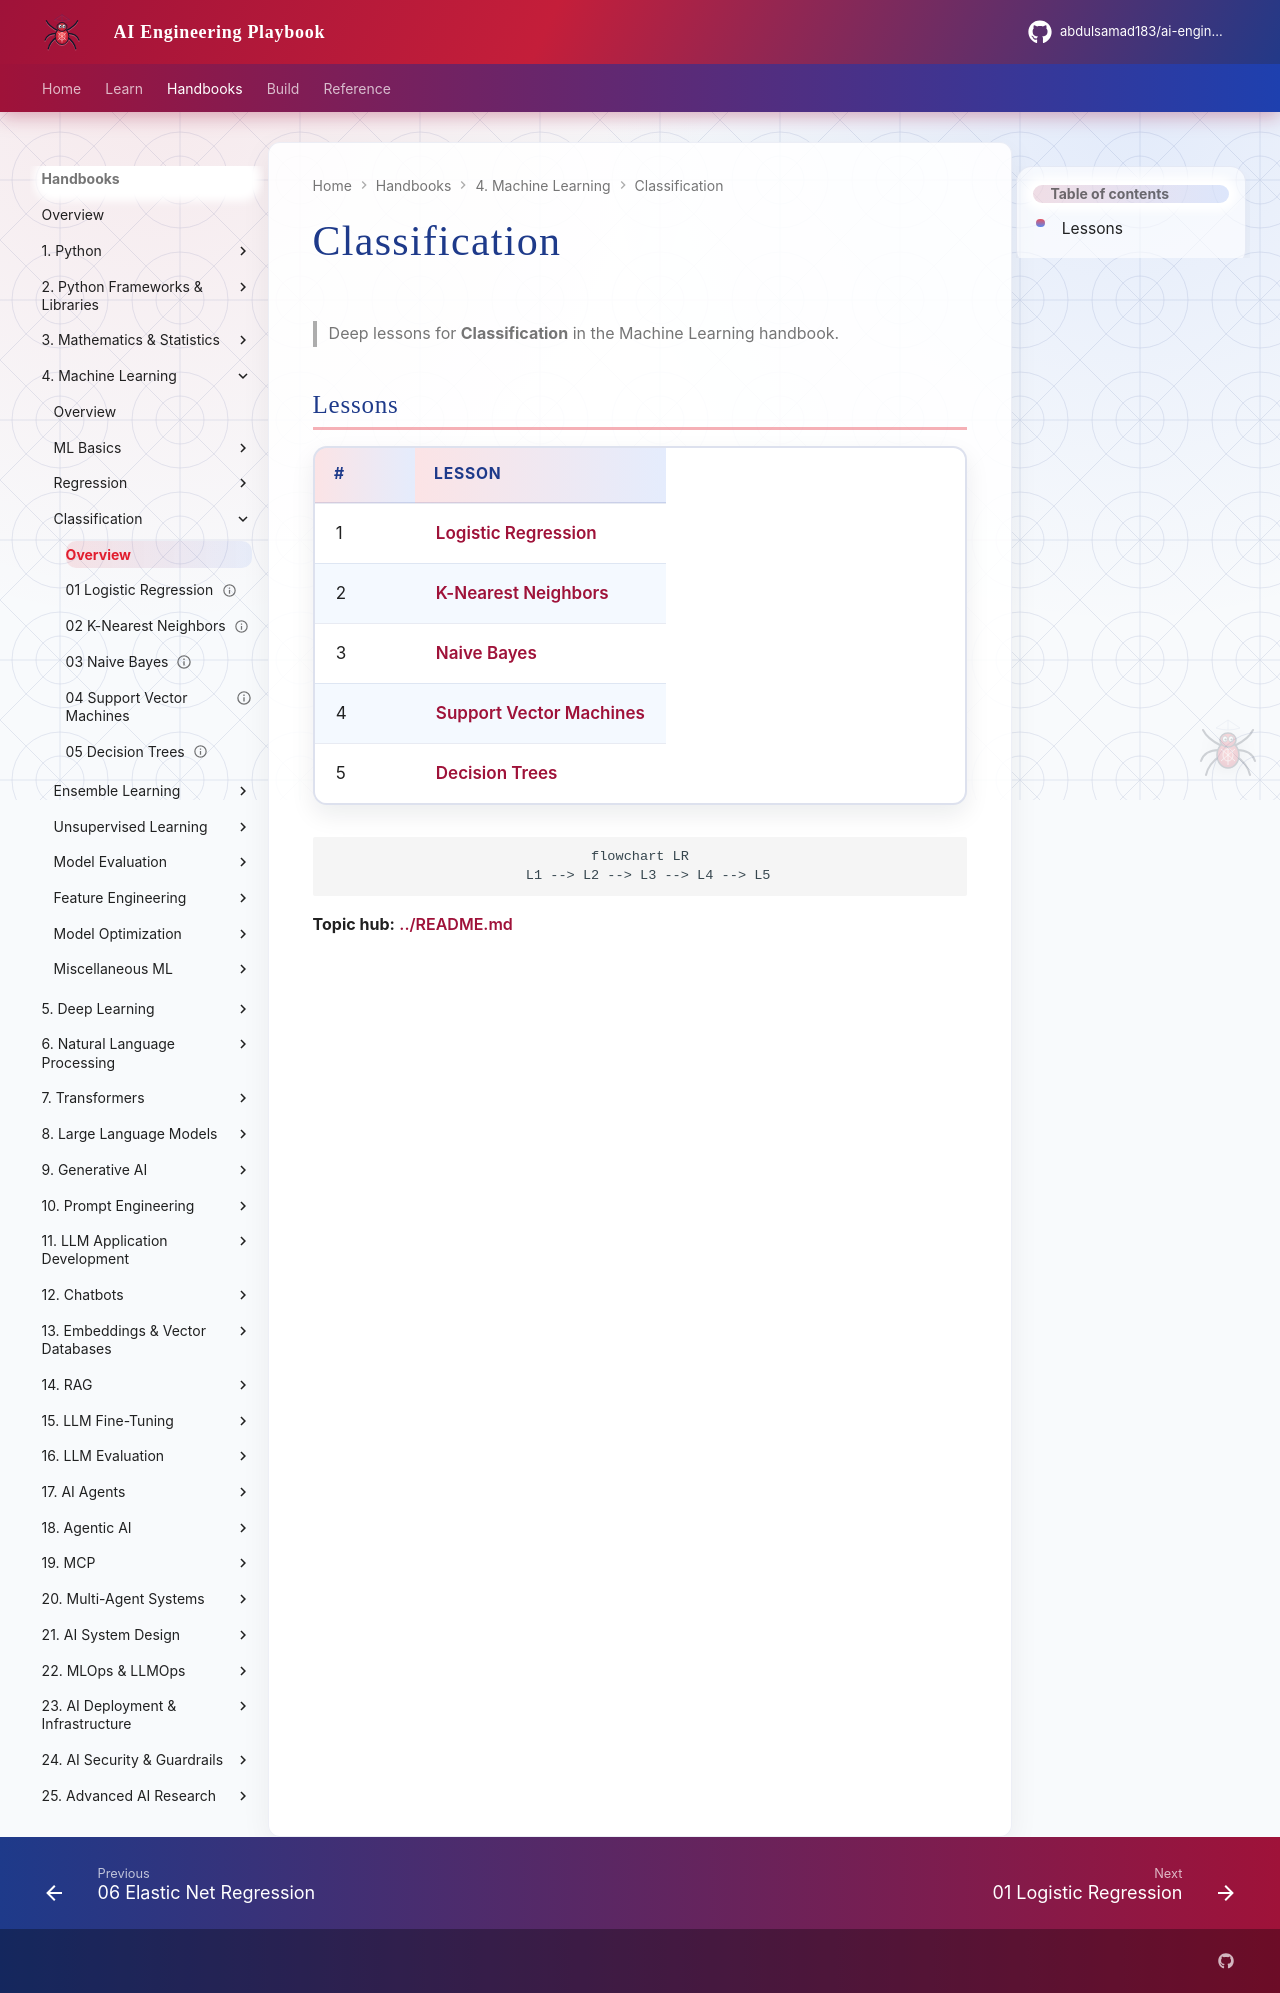

repository: abdulsamad183/ai-engineering-playbook · page: domains/machine-learning/classification/index.html · generator: mkdocs

# Classification

> Deep lessons for **Classification** in the Machine Learning handbook.

## Lessons

| # | Lesson |
|---|--------|
| 1 | [Logistic Regression](01-logistic-regression.md) |
| 2 | [K-Nearest Neighbors](02-k-nearest-neighbors.md) |
| 3 | [Naive Bayes](03-naive-bayes.md) |
| 4 | [Support Vector Machines](04-support-vector-machines.md) |
| 5 | [Decision Trees](05-decision-trees.md) |

```mermaid
flowchart LR
  L1 --> L2 --> L3 --> L4 --> L5
```

**Topic hub:** [../README.md](../README.md)
